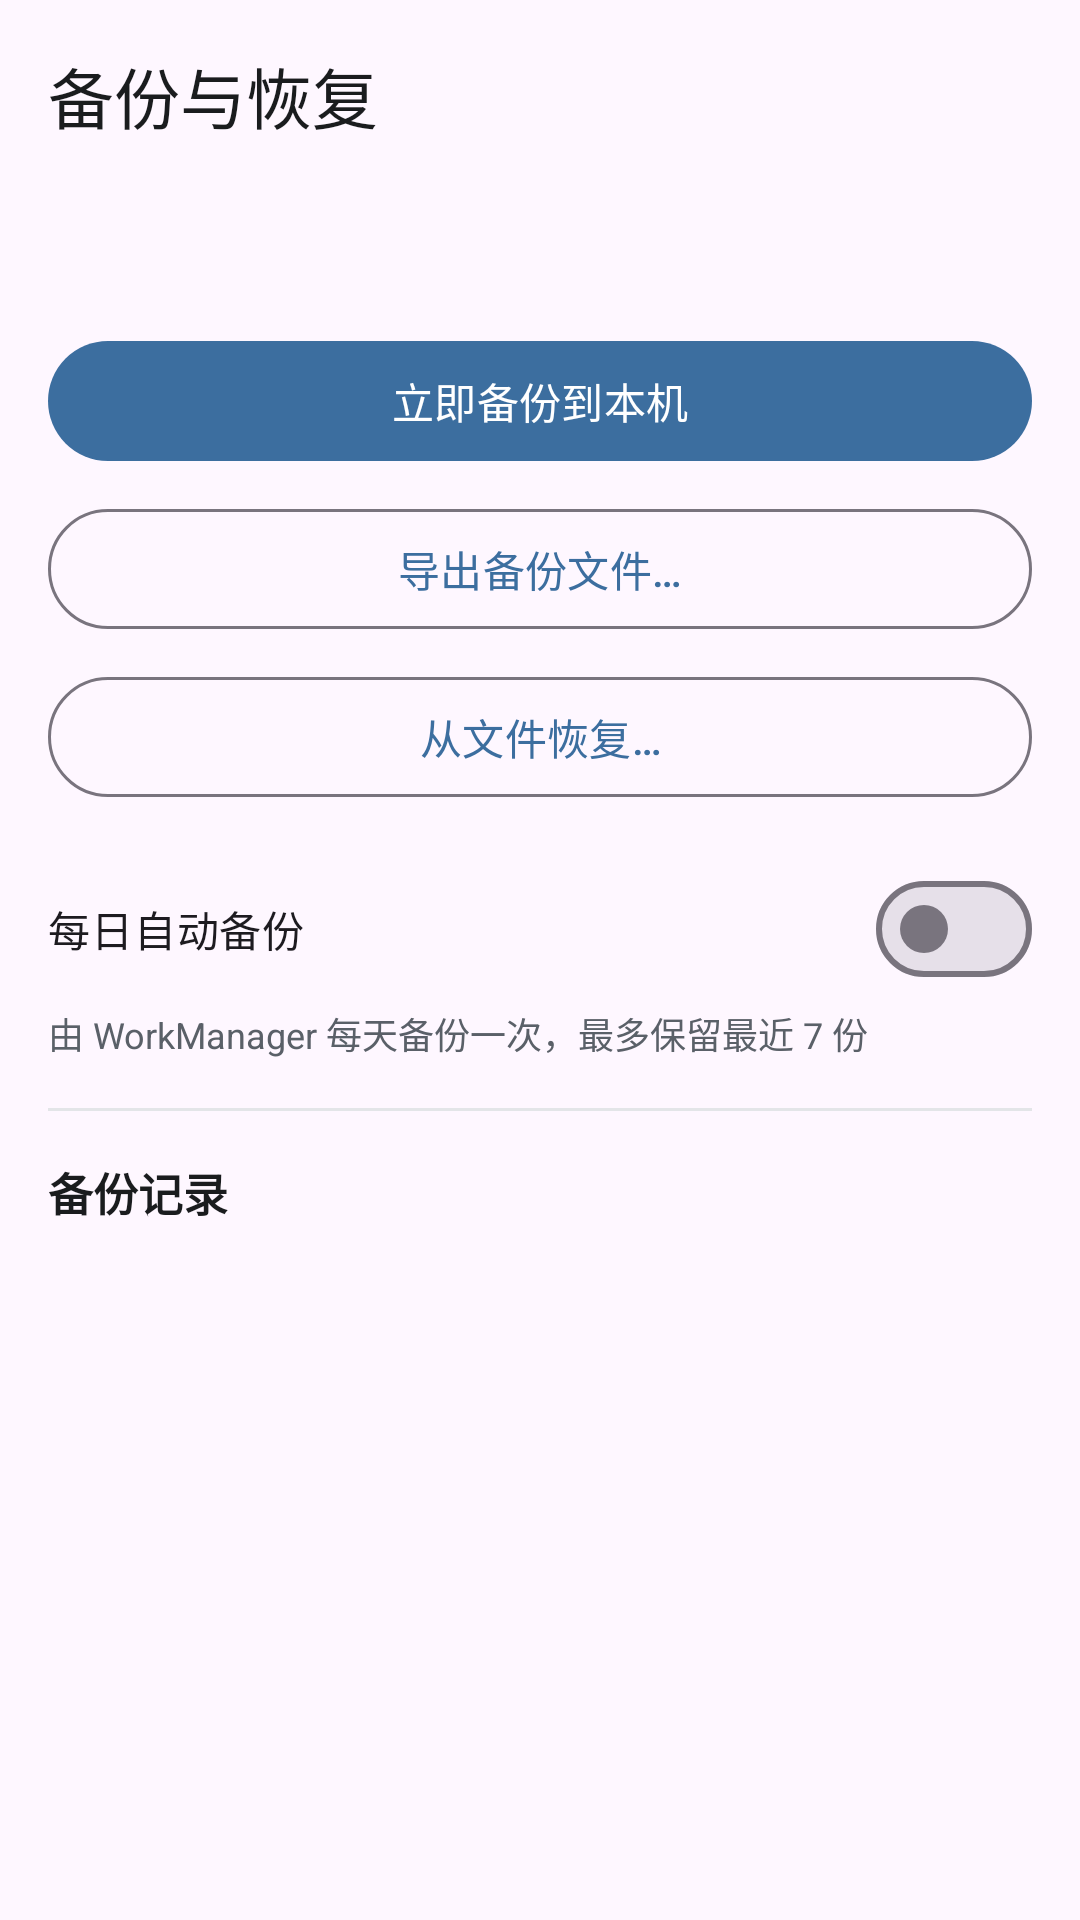

Here is an Android app screen rendered from its layout file. Give the layout XML and the strings, colors and styles it references.
<!-- AndroidManifest.xml: application theme Theme.YueLiu -->
<!-- res/layout/activity_backup.xml -->
<?xml version="1.0" encoding="utf-8"?>
<LinearLayout xmlns:android="http://schemas.android.com/apk/res/android"
    xmlns:app="http://schemas.android.com/apk/res-auto"
    android:layout_width="match_parent"
    android:layout_height="match_parent"
    android:background="?attr/colorSurface"
    android:orientation="vertical">

    <com.google.android.material.appbar.MaterialToolbar
        android:id="@+id/toolbar"
        android:layout_width="match_parent"
        android:layout_height="?attr/actionBarSize"
        app:navigationIcon="@drawable/ic_back"
        app:title="@string/backup_title"
        app:titleTextColor="@color/text_primary" />

    <ScrollView
        android:layout_width="match_parent"
        android:layout_height="match_parent"
        android:fillViewport="true">

        <LinearLayout
            android:layout_width="match_parent"
            android:layout_height="wrap_content"
            android:orientation="vertical"
            android:padding="16dp">

            <TextView
                android:id="@+id/tv_summary"
                android:layout_width="match_parent"
                android:layout_height="wrap_content"
                android:textColor="@color/text_secondary"
                android:textSize="13sp" />

            <com.google.android.material.button.MaterialButton
                android:id="@+id/btn_backup_now"
                android:layout_width="match_parent"
                android:layout_height="wrap_content"
                android:layout_marginTop="12dp"
                android:text="@string/backup_action_now" />

            <com.google.android.material.button.MaterialButton
                android:id="@+id/btn_export"
                style="@style/Widget.Material3.Button.OutlinedButton"
                android:layout_width="match_parent"
                android:layout_height="wrap_content"
                android:layout_marginTop="8dp"
                android:text="@string/backup_action_export" />

            <com.google.android.material.button.MaterialButton
                android:id="@+id/btn_import"
                style="@style/Widget.Material3.Button.OutlinedButton"
                android:layout_width="match_parent"
                android:layout_height="wrap_content"
                android:layout_marginTop="8dp"
                android:text="@string/backup_action_import" />

            <com.google.android.material.materialswitch.MaterialSwitch
                android:id="@+id/switch_auto_backup"
                android:layout_width="match_parent"
                android:layout_height="wrap_content"
                android:layout_marginTop="16dp"
                android:text="@string/backup_auto_switch" />

            <TextView
                android:layout_width="match_parent"
                android:layout_height="wrap_content"
                android:layout_marginTop="2dp"
                android:text="@string/backup_auto_hint"
                android:textColor="@color/text_secondary"
                android:textSize="12sp" />

            <View
                android:layout_width="match_parent"
                android:layout_height="1dp"
                android:layout_marginTop="16dp"
                android:background="@color/divider" />

            <TextView
                android:layout_width="match_parent"
                android:layout_height="wrap_content"
                android:layout_marginTop="16dp"
                android:text="@string/backup_records"
                android:textColor="@color/text_primary"
                android:textSize="15sp"
                android:textStyle="bold" />

            <androidx.recyclerview.widget.RecyclerView
                android:id="@+id/recycler"
                android:layout_width="match_parent"
                android:layout_height="wrap_content"
                android:layout_marginTop="8dp"
                android:nestedScrollingEnabled="false" />

            <TextView
                android:id="@+id/tv_empty"
                android:layout_width="match_parent"
                android:layout_height="wrap_content"
                android:layout_marginTop="8dp"
                android:text="@string/backup_empty"
                android:textColor="@color/text_secondary"
                android:textSize="13sp"
                android:visibility="gone" />

        </LinearLayout>
    </ScrollView>

</LinearLayout>
<!-- resources referenced by this layout -->
<resources>
  <color name="divider">#E3E5E8</color>
  <color name="text_primary">#1A1C1E</color>
  <color name="text_secondary">#5A6068</color>
  <string name="backup_action_export">导出备份文件…</string>
  <string name="backup_action_import">从文件恢复…</string>
  <string name="backup_action_now">立即备份到本机</string>
  <string name="backup_auto_hint">由 WorkManager 每天备份一次，最多保留最近 7 份</string>
  <string name="backup_auto_switch">每日自动备份</string>
  <string name="backup_empty">还没有备份文件</string>
  <string name="backup_records">备份记录</string>
  <string name="backup_title">备份与恢复</string>
  <style name="Theme.YueLiu" parent="Theme.Material3.DayNight.NoActionBar">
          <item name="colorPrimary">@color/brand_primary</item>
          <item name="colorOnPrimary">@color/brand_on_primary</item>
          <item name="colorPrimaryDark">@color/brand_primary_dark</item>
          <item name="android:statusBarColor" tools:targetApi="21">?attr/colorPrimary</item>
      </style>
  <color name="brand_primary">#3C6E9F</color>
  <color name="brand_on_primary">#FFFFFF</color>
  <color name="brand_primary_dark">#2C5578</color>
</resources>
